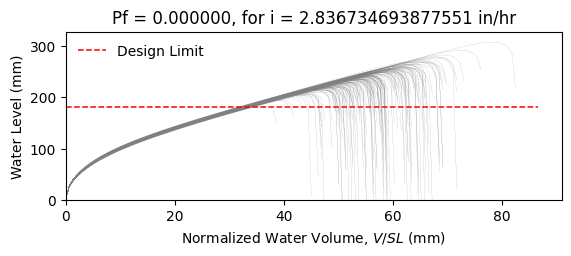

The file beside this chart, header and first rows:
W12X14, L = 360.0 in, slope = 0.020833333333333332 in/in, dead load = 6.944444444444444e-05 kip/in…
zwlim AISC Appendix 2, zwlim DAMP, zwlim Proposed for ASCE 7, zwlim Neglect Ponding, dhnom Denver, dhnom New York, dhnom New Orleans, dh Denver, dh New York, dh New Orleans, dmax
7.519, 6.729, 6.843, 9.056, 0.6509, 0.6509, 0.6509, 1.014, 1.014, 1.014, 9.833, Safe, 
7.519, 6.729, 6.843, 9.056, 0.6509, 0.6509, 0.6509, 1.014, 1.014, 1.014, 8.871, Safe, 
7.519, 6.729, 6.843, 9.056, 0.6509, 0.6509, 0.6509, 1.014, 1.014, 1.014, 8.758, Safe, 
7.519, 6.729, 6.843, 9.056, 0.6509, 0.6509, 0.6509, 1.014, 1.014, 1.014, 10.1, Safe, 
7.519, 6.729, 6.843, 9.056, 0.6509, 0.6509, 0.6509, 1.014, 1.014, 1.014, 8.255, Safe, 
7.519, 6.729, 6.843, 9.056, 0.6509, 0.6509, 0.6509, 1.014, 1.014, 1.014, 12.11, Safe, 
7.519, 6.729, 6.843, 9.056, 0.6509, 0.6509, 0.6509, 1.014, 1.014, 1.014, 9.293, Safe, 
7.519, 6.729, 6.843, 9.056, 0.6509, 0.6509, 0.6509, 1.014, 1.014, 1.014, 8.526, Safe, 
7.519, 6.729, 6.843, 9.056, 0.6509, 0.6509, 0.6509, 1.014, 1.014, 1.014, 9.752, Safe, 
7.519, 6.729, 6.843, 9.056, 0.6509, 0.6509, 0.6509, 1.014, 1.014, 1.014, 9.175, Safe, 
7.519, 6.729, 6.843, 9.056, 0.6509, 0.6509, 0.6509, 1.014, 1.014, 1.014, 8.015, Safe, 
7.519, 6.729, 6.843, 9.056, 0.6509, 0.6509, 0.6509, 1.014, 1.014, 1.014, 7.898, Safe, 
7.519, 6.729, 6.843, 9.056, 0.6509, 0.6509, 0.6509, 1.014, 1.014, 1.014, 10.04, Safe, 
7.519, 6.729, 6.843, 9.056, 0.6509, 0.6509, 0.6509, 1.014, 1.014, 1.014, 8.716, Safe, 
7.519, 6.729, 6.843, 9.056, 0.6509, 0.6509, 0.6509, 1.014, 1.014, 1.014, 9.921, Safe, 
7.519, 6.729, 6.843, 9.056, 0.6509, 0.6509, 0.6509, 1.014, 1.014, 1.014, 9.173, Safe, 
7.519, 6.729, 6.843, 9.056, 0.6509, 0.6509, 0.6509, 1.014, 1.014, 1.014, 9.428, Safe, 
7.519, 6.729, 6.843, 9.056, 0.6509, 0.6509, 0.6509, 1.014, 1.014, 1.014, 10.36, Safe, 
7.519, 6.729, 6.843, 9.056, 0.6509, 0.6509, 0.6509, 1.014, 1.014, 1.014, 8.621, Safe, 
7.519, 6.729, 6.843, 9.056, 0.6509, 0.6509, 0.6509, 1.014, 1.014, 1.014, 9.09, Safe, 
7.519, 6.729, 6.843, 9.056, 0.6509, 0.6509, 0.6509, 1.014, 1.014, 1.014, 8.436, Safe, 
7.519, 6.729, 6.843, 9.056, 0.6509, 0.6509, 0.6509, 1.014, 1.014, 1.014, 9.921, Safe, 
7.519, 6.729, 6.843, 9.056, 0.6509, 0.6509, 0.6509, 1.014, 1.014, 1.014, 9.906, Safe, 
7.519, 6.729, 6.843, 9.056, 0.6509, 0.6509, 0.6509, 1.014, 1.014, 1.014, 9.257, Safe, 
7.519, 6.729, 6.843, 9.056, 0.6509, 0.6509, 0.6509, 1.014, 1.014, 1.014, 9.064, Safe, 
7.519, 6.729, 6.843, 9.056, 0.6509, 0.6509, 0.6509, 1.014, 1.014, 1.014, 7.999, Safe, 
7.519, 6.729, 6.843, 9.056, 0.6509, 0.6509, 0.6509, 1.014, 1.014, 1.014, 9.806, Safe, 
7.519, 6.729, 6.843, 9.056, 0.6509, 0.6509, 0.6509, 1.014, 1.014, 1.014, 9.292, Safe, 
7.519, 6.729, 6.843, 9.056, 0.6509, 0.6509, 0.6509, 1.014, 1.014, 1.014, 8.631, Safe, 
7.519, 6.729, 6.843, 9.056, 0.6509, 0.6509, 0.6509, 1.014, 1.014, 1.014, 10.42, Safe, 
7.519, 6.729, 6.843, 9.056, 0.6509, 0.6509, 0.6509, 1.014, 1.014, 1.014, 9.702, Safe, 
7.519, 6.729, 6.843, 9.056, 0.6509, 0.6509, 0.6509, 1.014, 1.014, 1.014, 9.641, Safe, 
7.519, 6.729, 6.843, 9.056, 0.6509, 0.6509, 0.6509, 1.014, 1.014, 1.014, 8.835, Safe, 
7.519, 6.729, 6.843, 9.056, 0.6509, 0.6509, 0.6509, 1.014, 1.014, 1.014, 10.34, Safe, 
7.519, 6.729, 6.843, 9.056, 0.6509, 0.6509, 0.6509, 1.014, 1.014, 1.014, 9.834, Safe, 
7.519, 6.729, 6.843, 9.056, 0.6509, 0.6509, 0.6509, 1.014, 1.014, 1.014, 8.602, Safe, 
7.519, 6.729, 6.843, 9.056, 0.6509, 0.6509, 0.6509, 1.014, 1.014, 1.014, 9.431, Safe, 
7.519, 6.729, 6.843, 9.056, 0.6509, 0.6509, 0.6509, 1.014, 1.014, 1.014, 9.771, Safe, 
7.519, 6.729, 6.843, 9.056, 0.6509, 0.6509, 0.6509, 1.014, 1.014, 1.014, 10.2, Safe, 
7.519, 6.729, 6.843, 9.056, 0.6509, 0.6509, 0.6509, 1.014, 1.014, 1.014, 8.104, Safe, 
7.519, 6.729, 6.843, 9.056, 0.6509, 0.6509, 0.6509, 1.014, 1.014, 1.014, 10.57, Safe, 
7.519, 6.729, 6.843, 9.056, 0.6509, 0.6509, 0.6509, 1.014, 1.014, 1.014, 8.962, Safe, 
7.519, 6.729, 6.843, 9.056, 0.6509, 0.6509, 0.6509, 1.014, 1.014, 1.014, 9.145, Safe, 
7.519, 6.729, 6.843, 9.056, 0.6509, 0.6509, 0.6509, 1.014, 1.014, 1.014, 9.203, Safe, 
7.519, 6.729, 6.843, 9.056, 0.6509, 0.6509, 0.6509, 1.014, 1.014, 1.014, 10.11, Safe, 
7.519, 6.729, 6.843, 9.056, 0.6509, 0.6509, 0.6509, 1.014, 1.014, 1.014, 8.259, Safe, 
7.519, 6.729, 6.843, 9.056, 0.6509, 0.6509, 0.6509, 1.014, 1.014, 1.014, 9.394, Safe, 
7.519, 6.729, 6.843, 9.056, 0.6509, 0.6509, 0.6509, 1.014, 1.014, 1.014, 8.667, Safe, 
7.519, 6.729, 6.843, 9.056, 0.6509, 0.6509, 0.6509, 1.014, 1.014, 1.014, 9.401, Safe, 
7.519, 6.729, 6.843, 9.056, 0.6509, 0.6509, 0.6509, 1.014, 1.014, 1.014, 8.567, Safe, 
7.519, 6.729, 6.843, 9.056, 0.6509, 0.6509, 0.6509, 1.014, 1.014, 1.014, 9.848, Safe, 
7.519, 6.729, 6.843, 9.056, 0.6509, 0.6509, 0.6509, 1.014, 1.014, 1.014, 7.648, Safe, 
7.519, 6.729, 6.843, 9.056, 0.6509, 0.6509, 0.6509, 1.014, 1.014, 1.014, 9.452, Safe, 
7.519, 6.729, 6.843, 9.056, 0.6509, 0.6509, 0.6509, 1.014, 1.014, 1.014, 8.825, Safe, 
7.519, 6.729, 6.843, 9.056, 0.6509, 0.6509, 0.6509, 1.014, 1.014, 1.014, 10.59, Safe, 
7.519, 6.729, 6.843, 9.056, 0.6509, 0.6509, 0.6509, 1.014, 1.014, 1.014, 8.533, Safe, 
7.519, 6.729, 6.843, 9.056, 0.6509, 0.6509, 0.6509, 1.014, 1.014, 1.014, 9.186, Safe, 
7.519, 6.729, 6.843, 9.056, 0.6509, 0.6509, 0.6509, 1.014, 1.014, 1.014, 8.608, Safe, 
7.519, 6.729, 6.843, 9.056, 0.6509, 0.6509, 0.6509, 1.014, 1.014, 1.014, 8.149, Safe, 
... 142 more rows
